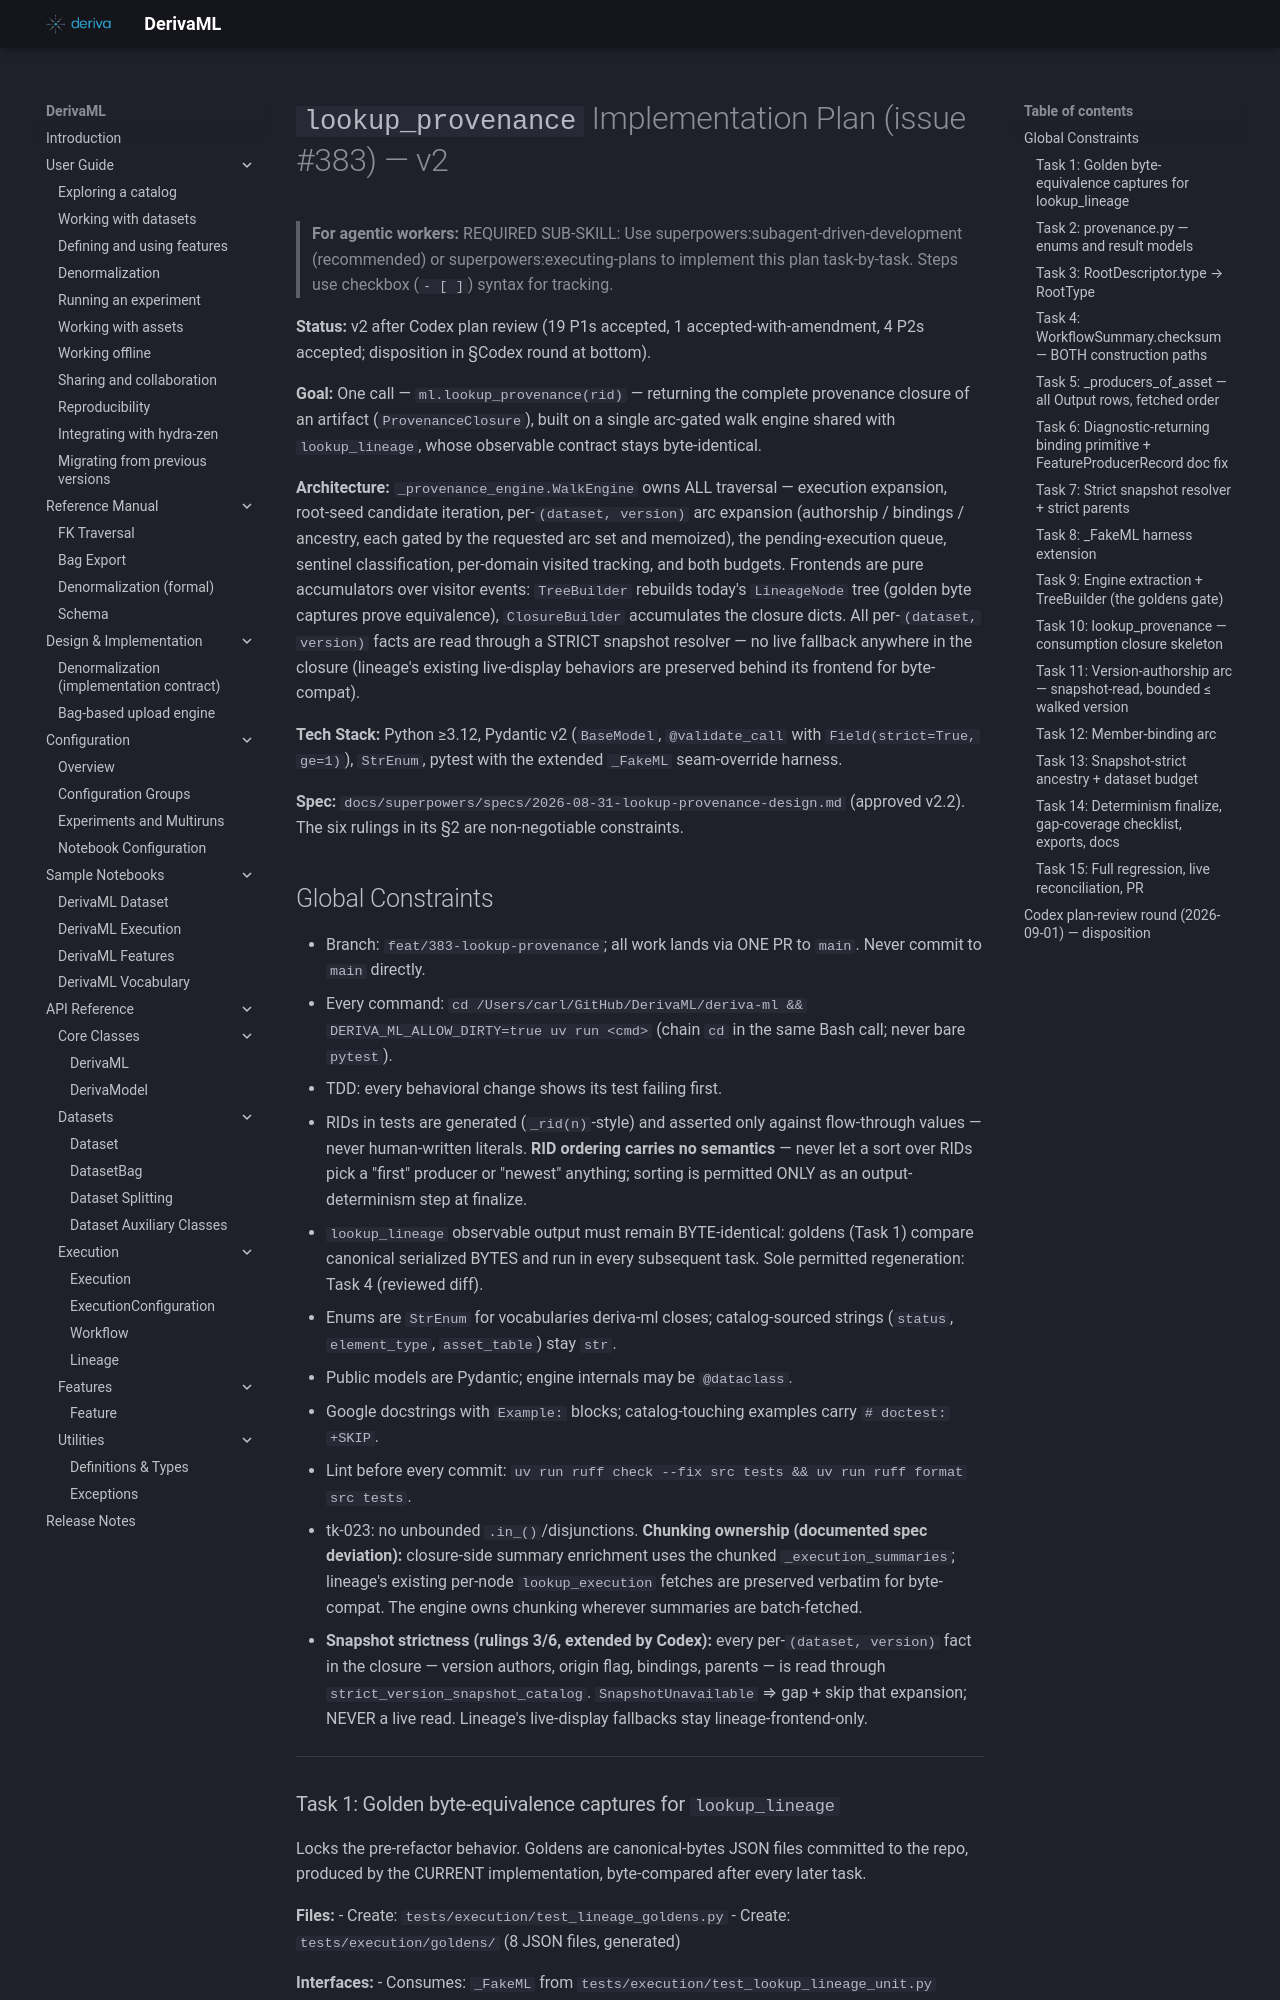

repository: informatics-isi-edu/deriva-ml · page: superpowers/plans/2026-09-01-lookup-provenance/index.html · generator: mkdocs

# `lookup_provenance` Implementation Plan (issue #383) — v2

> **For agentic workers:** REQUIRED SUB-SKILL: Use superpowers:subagent-driven-development (recommended) or superpowers:executing-plans to implement this plan task-by-task. Steps use checkbox (`- [ ]`) syntax for tracking.

**Status:** v2 after Codex plan review (19 P1s accepted, 1 accepted-with-amendment, 4 P2s accepted; disposition in §Codex round at bottom).

**Goal:** One call — `ml.lookup_provenance(rid)` — returning the complete provenance closure of an artifact (`ProvenanceClosure`), built on a single arc-gated walk engine shared with `lookup_lineage`, whose observable contract stays byte-identical.

**Architecture:** `_provenance_engine.WalkEngine` owns ALL traversal — execution expansion, root-seed candidate iteration, per-`(dataset, version)` arc expansion (authorship / bindings / ancestry, each gated by the requested arc set and memoized), the pending-execution queue, sentinel classification, per-domain visited tracking, and both budgets. Frontends are pure accumulators over visitor events: `TreeBuilder` rebuilds today's `LineageNode` tree (golden byte captures prove equivalence), `ClosureBuilder` accumulates the closure dicts. All per-`(dataset, version)` facts are read through a STRICT snapshot resolver — no live fallback anywhere in the closure (lineage's existing live-display behaviors are preserved behind its frontend for byte-compat).

**Tech Stack:** Python ≥3.12, Pydantic v2 (`BaseModel`, `@validate_call` with `Field(strict=True, ge=1)`), `StrEnum`, pytest with the extended `_FakeML` seam-override harness.

**Spec:** `docs/superpowers/specs/2026-08-31-lookup-provenance-design.md` (approved v2.2). The six rulings in its §2 are non-negotiable constraints.

## Global Constraints

- Branch: `feat/383-lookup-provenance`; all work lands via ONE PR to `main`. Never commit to `main` directly.
- Every command: `cd /Users/carl/GitHub/DerivaML/deriva-ml && DERIVA_ML_ALLOW_DIRTY=true uv run <cmd>` (chain `cd` in the same Bash call; never bare `pytest`).
- TDD: every behavioral change shows its test failing first.
- RIDs in tests are generated (`_rid(n)`-style) and asserted only against flow-through values — never human-written literals. **RID ordering carries no semantics** — never let a sort over RIDs pick a "first" producer or "newest" anything; sorting is permitted ONLY as an output-determinism step at finalize.
- `lookup_lineage` observable output must remain BYTE-identical: goldens (Task 1) compare canonical serialized BYTES and run in every subsequent task. Sole permitted regeneration: Task 4 (reviewed diff).
- Enums are `StrEnum` for vocabularies deriva-ml closes; catalog-sourced strings (`status`, `element_type`, `asset_table`) stay `str`.
- Public models are Pydantic; engine internals may be `@dataclass`.
- Google docstrings with `Example:` blocks; catalog-touching examples carry `# doctest: +SKIP`.
- Lint before every commit: `uv run ruff check --fix src tests && uv run ruff format src tests`.
- tk-023: no unbounded `.in_()`/disjunctions. **Chunking ownership (documented spec deviation):** closure-side summary enrichment uses the chunked `_execution_summaries`; lineage's existing per-node `lookup_execution` fetches are preserved verbatim for byte-compat. The engine owns chunking wherever summaries are batch-fetched.
- **Snapshot strictness (rulings 3/6, extended by Codex):** every per-`(dataset, version)` fact in the closure — version authors, origin flag, bindings, parents — is read through `strict_version_snapshot_catalog`. `SnapshotUnavailable` ⇒ gap + skip that expansion; NEVER a live read. Lineage's live-display fallbacks stay lineage-frontend-only.

---
